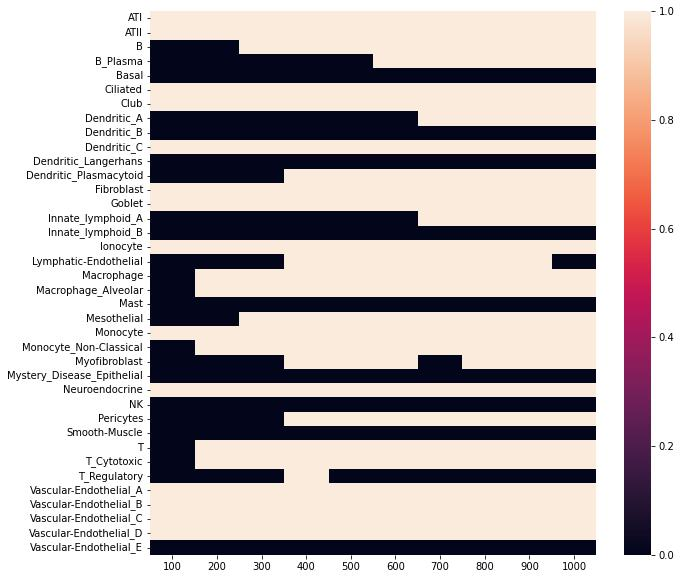

Values plotted in this chart, from the file beside it:
, 100, 200, 300, 400, 500, 600, 700, 800, 900, 1000
0, 0.327, 0.374, 0.276, 0.338, 0.122, 0.044, 0.071, 0.125, 0.009, 0.009
1, 0.0, 0.0, 0.0, 0.0, 0.0, 0.0, 0.0, 0.0, 0.0, 0.0
2, 0.236, 0.262, 0.199, 0.325, 0.324, 0.226, 0.484, 0.245, 0.166, 0.199
3, 0.386, 0.254, 0.447, 0.251, 0.185, 0.236, 0.141, 0.163, 0.109, 0.109
4, 0.059, 0.011, 0.119, 0.286, 0.448, 0.426, 0.339, 0.216, 0.448, 0.476
5, 0.261, 0.217, 0.166, 0.092, 0.025, 0.005, 0.008, 0.03, 0.0, 0.001
6, 0.286, 0.482, 0.403, 0.404, 0.147, 0.069, 0.061, 0.194, 0.034, 0.018
7, 0.001, 0.0, 0.0, 0.0, 0.0, 0.0, 0.0, 0.0, 0.0, 0.0
8, 0.39, 0.336, 0.39, 0.135, 0.041, 0.009, 0.034, 0.023, 0.005, 0.003
9, 0.012, 0.011, 0.015, 0.012, 0.008, 0.026, 0.021, 0.008, 0.004, 0.005
10, 0.0, 0.0, 0.0, 0.0, 0.0, 0.0, 0.0, 0.0, 0.0, 0.0
11, 0.117, 0.063, 0.056, 0.105, 0.177, 0.254, 0.45, 0.464, 0.301, 0.423
12, 0.18, 0.043, 0.017, 0.016, 0.001, 0.0, 0.001, 0.002, 0.0, 0.0
13, 0.011, 0.0, 0.0, 0.0, 0.0, 0.0, 0.0, 0.0, 0.0, 0.0
14, 0.002, 0.0, 0.0, 0.0, 0.0, 0.0, 0.0, 0.0, 0.0, 0.0
15, 0.025, 0.038, 0.068, 0.027, 0.018, 0.003, 0.0, 0.0, 0.0, 0.0
16, 0.012, 0.002, 0.0, 0.0, 0.0, 0.0, 0.0, 0.0, 0.0, 0.0
17, 0.108, 0.398, 0.108, 0.083, 0.015, 0.005, 0.002, 0.004, 0.0, 0.0
18, 0.021, 0.0, 0.0, 0.0, 0.0, 0.0, 0.0, 0.0, 0.0, 0.0
19, 0.049, 0.002, 0.0, 0.0, 0.0, 0.0, 0.0, 0.0, 0.0, 0.0
20, 0.151, 0.467, 0.2, 0.412, 0.463, 0.273, 0.292, 0.271, 0.098, 0.161
21, 0.438, 0.354, 0.277, 0.331, 0.196, 0.175, 0.073, 0.05, 0.024, 0.092
22, 0.043, 0.001, 0.0, 0.0, 0.0, 0.0, 0.0, 0.0, 0.0, 0.0
23, 0.237, 0.233, 0.053, 0.122, 0.039, 0.01, 0.008, 0.009, 0.0, 0.001
24, 0.361, 0.108, 0.293, 0.194, 0.072, 0.038, 0.041, 0.049, 0.009, 0.008
25, 0.0, 0.0, 0.0, 0.0, 0.0, 0.0, 0.0, 0.0, 0.0, 0.0
26, 0.361, 0.431, 0.094, 0.089, 0.095, 0.032, 0.037, 0.025, 0.012, 0.015
27, 0.143, 0.006, 0.004, 0.0, 0.003, 0.0, 0.0, 0.0, 0.0, 0.0
28, 0.0, 0.0, 0.0, 0.0, 0.0, 0.0, 0.0, 0.0, 0.0, 0.0
29, 0.173, 0.166, 0.041, 0.055, 0.217, 0.404, 0.269, 0.097, 0.194, 0.163
30, 0.011, 0.0, 0.0, 0.0, 0.0, 0.0, 0.0, 0.0, 0.0, 0.0
31, 0.0, 0.0, 0.0, 0.0, 0.0, 0.0, 0.0, 0.0, 0.0, 0.0
32, 0.003, 0.022, 0.022, 0.006, 0.0, 0.0, 0.0, 0.0, 0.0, 0.0
33, 0.162, 0.048, 0.024, 0.065, 0.075, 0.17, 0.114, 0.051, 0.15, 0.17
34, 0.432, 0.066, 0.058, 0.043, 0.013, 0.009, 0.015, 0.029, 0.001, 0.0
35, 0.219, 0.14, 0.414, 0.428, 0.461, 0.384, 0.309, 0.165, 0.335, 0.383
36, 0.0, 0.0, 0.0, 0.0, 0.0, 0.0, 0.0, 0.0, 0.0, 0.0
37, 0.009, 0.0, 0.0, 0.0, 0.0, 0.0, 0.0, 0.0, 0.0, 0.0
